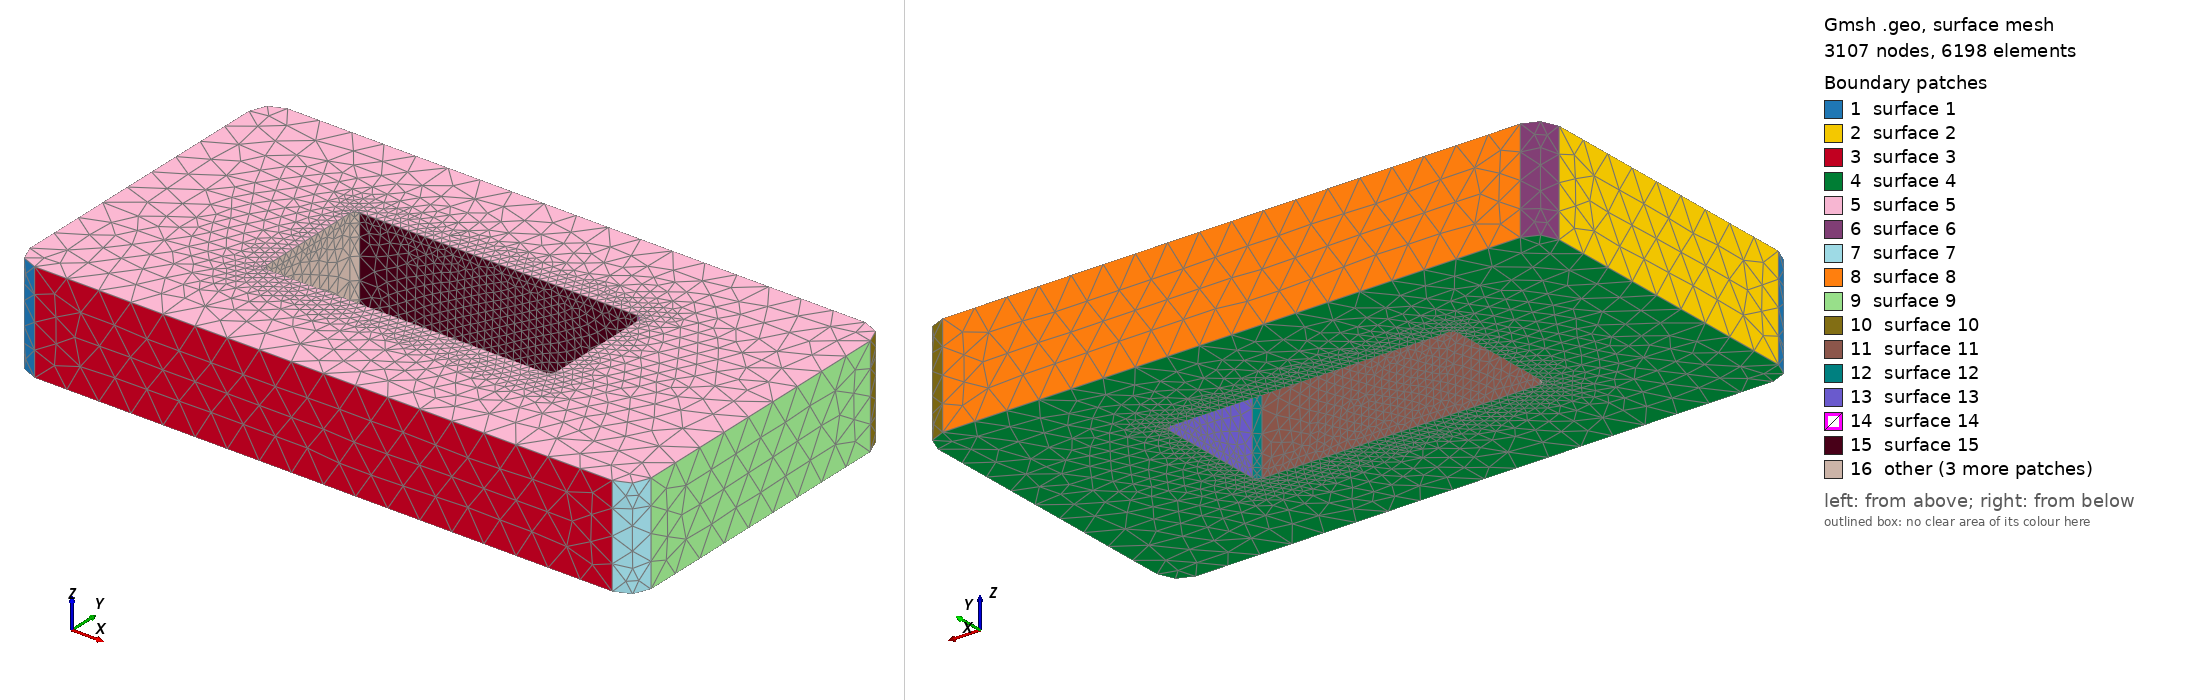

Gmsh geometry script, surface-meshed: 3107 nodes, 6198 surface elements. Boundary patches (legend numbers): 1 surface 1, 2 surface 2, 3 surface 3, 4 surface 4, 5 surface 5, 6 surface 6, 7 surface 7, 8 surface 8, 9 surface 9, 10 surface 10, 11 surface 11, 12 surface 12, 13 surface 13, 14 surface 14, 15 surface 15, 16 other. Left view from above one corner, right view from below the opposite corner. The script declares no physical surfaces, so the legend lists its geometric surfaces. The drawing asked Gmsh for element sizes between 1% and 20% of the model's largest extent; the script's own settings can give other sizes.

=== cycle_limit_2_seat.geo (drawn) ===
SetFactory("OpenCASCADE");
Point(102) = {-170.0, -78.0, 0.0};
Point(103) = {-158.0, -78.0, 0.0};
Point(104) = {-158.0, -90.0, 0.0};
Circle(101) = {102, 103, 104};
Point(106) = {158.0, -90.0, 0.0};
Line(105) = {104, 106};
Point(108) = {158.0, -78.0, 0.0};
Point(109) = {170.0, -78.0, 0.0};
Circle(107) = {106, 108, 109};
Point(111) = {170.0, 78.0, 0.0};
Line(110) = {109, 111};
Point(113) = {158.0, 78.0, 0.0};
Point(114) = {158.0, 90.0, 0.0};
Circle(112) = {111, 113, 114};
Point(116) = {-158.0, 90.0, 0.0};
Line(115) = {114, 116};
Point(118) = {-158.0, 78.0, 0.0};
Point(119) = {-170.0, 78.0, 0.0};
Circle(117) = {116, 118, 119};
Line(120) = {119, 102};
Curve Loop(121) = {101,105,107,110,112,115,117,120};
Plane Surface(122) = {121};
seatEx[] = Extrude {0,0,55.0} { Surface{122}; };
seat = seatEx[1];
Point(1124) = {-79.0, -27.5, -1.0};
Point(1125) = {-76.0, -27.5, -1.0};
Point(1126) = {-76.0, -30.5, -1.0};
Circle(1123) = {1124, 1125, 1126};
Point(1128) = {76.0, -30.5, -1.0};
Line(1127) = {1126, 1128};
Point(1130) = {76.0, -27.5, -1.0};
Point(1131) = {79.0, -27.5, -1.0};
Circle(1129) = {1128, 1130, 1131};
Point(1133) = {79.0, 31.5, -1.0};
Line(1132) = {1131, 1133};
Point(1135) = {76.0, 31.5, -1.0};
Point(1136) = {76.0, 34.5, -1.0};
Circle(1134) = {1133, 1135, 1136};
Point(1138) = {-76.0, 34.5, -1.0};
Line(1137) = {1136, 1138};
Point(1140) = {-76.0, 31.5, -1.0};
Point(1141) = {-79.0, 31.5, -1.0};
Circle(1139) = {1138, 1140, 1141};
Line(1142) = {1141, 1124};
Curve Loop(1143) = {1123,1127,1129,1132,1134,1137,1139,1142};
Plane Surface(1144) = {1143};
passageEx[] = Extrude {0,0,57.0} { Surface{1144}; };
passage = passageEx[1];
body[] = BooleanDifference{ Volume{seat}; Delete; }{ Volume{passage}; Delete; };
Mesh.MeshSizeMax=18.0; Mesh.MeshSizeFromPoints=0; Mesh.MeshSizeFromCurvature=8;
Mesh.MeshSizeExtendFromBoundary=0; Mesh.SecondOrderLinear=1; Mesh.RandomSeed=42;
Field[1]=MathEval; Field[1].F="4.6+(18.0-4.6)*Min(1,Max(Max(0,Abs(x)-89.0),Max(Max(0,Abs(y)-47),Min(z,55-z)))/20)"; Background Field=1;
